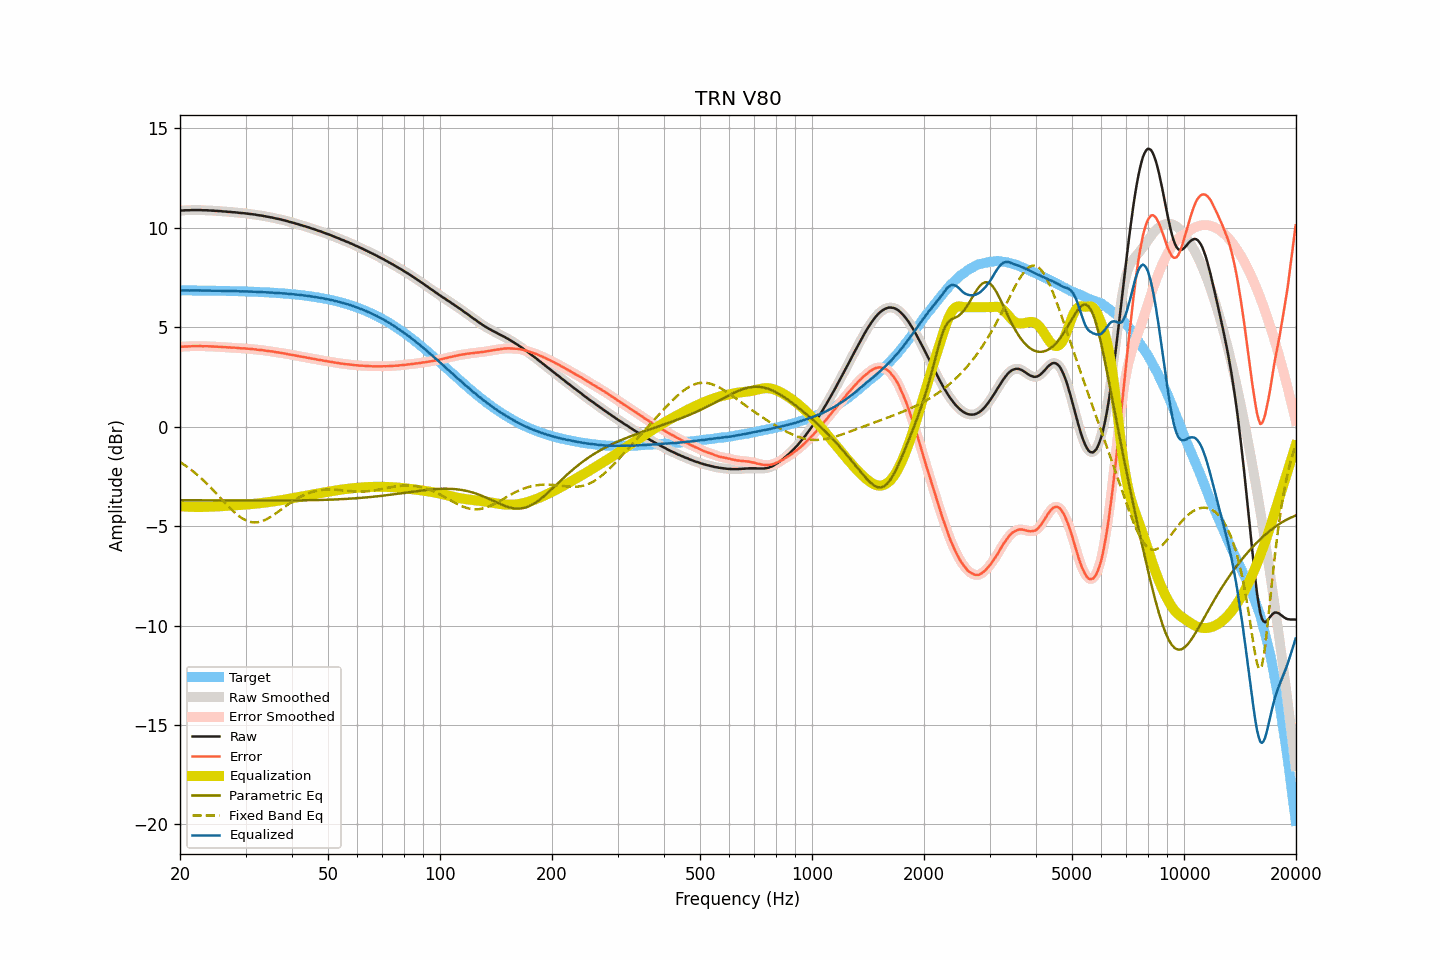

The file beside this chart, header and first rows:
frequency, raw, smoothed, error, error_smoothed, equalization, parametric_eq, fixed_band_eq, equalized_raw, equalized_smoothed, target
20.00, 10.85, 10.85, 4.00, 4.01, -4.01, -3.70, -1.78, 6.85, 6.85, 6.85
20.20, 10.86, 10.86, 4.02, 4.01, -4.01, -3.70, -1.83, 6.85, 6.85, 6.85
20.40, 10.86, 10.86, 4.02, 4.02, -4.02, -3.70, -1.89, 6.84, 6.85, 6.85
20.61, 10.87, 10.87, 4.03, 4.02, -4.02, -3.70, -1.94, 6.85, 6.85, 6.85
20.81, 10.87, 10.87, 4.03, 4.03, -4.03, -3.70, -2.00, 6.84, 6.84, 6.84
21.02, 10.87, 10.87, 4.03, 4.03, -4.03, -3.70, -2.06, 6.84, 6.84, 6.84
21.23, 10.87, 10.87, 4.03, 4.03, -4.03, -3.71, -2.12, 6.84, 6.84, 6.84
21.44, 10.88, 10.88, 4.04, 4.04, -4.04, -3.71, -2.18, 6.84, 6.84, 6.84
21.66, 10.88, 10.88, 4.04, 4.04, -4.04, -3.71, -2.24, 6.84, 6.84, 6.84
21.87, 10.88, 10.88, 4.04, 4.04, -4.04, -3.71, -2.31, 6.84, 6.84, 6.84
22.09, 10.88, 10.88, 4.04, 4.04, -4.04, -3.71, -2.37, 6.84, 6.84, 6.84
22.31, 10.88, 10.88, 4.04, 4.04, -4.04, -3.71, -2.44, 6.84, 6.84, 6.84
22.54, 10.88, 10.88, 4.04, 4.04, -4.04, -3.71, -2.51, 6.84, 6.84, 6.84
22.76, 10.88, 10.88, 4.04, 4.04, -4.04, -3.71, -2.59, 6.84, 6.84, 6.84
22.99, 10.87, 10.87, 4.04, 4.04, -4.04, -3.71, -2.66, 6.83, 6.83, 6.84
23.22, 10.87, 10.87, 4.04, 4.04, -4.04, -3.71, -2.74, 6.83, 6.83, 6.84
23.45, 10.87, 10.87, 4.04, 4.04, -4.04, -3.71, -2.81, 6.83, 6.83, 6.83
23.69, 10.87, 10.87, 4.04, 4.04, -4.03, -3.71, -2.89, 6.84, 6.83, 6.83
23.92, 10.86, 10.86, 4.03, 4.03, -4.03, -3.71, -2.98, 6.83, 6.83, 6.83
24.16, 10.86, 10.86, 4.03, 4.03, -4.03, -3.71, -3.06, 6.83, 6.83, 6.83
24.40, 10.85, 10.85, 4.02, 4.02, -4.03, -3.71, -3.14, 6.83, 6.83, 6.83
24.65, 10.85, 10.85, 4.02, 4.02, -4.02, -3.71, -3.23, 6.83, 6.83, 6.83
24.89, 10.84, 10.84, 4.01, 4.02, -4.02, -3.71, -3.31, 6.82, 6.83, 6.83
25.14, 10.84, 10.84, 4.02, 4.01, -4.01, -3.71, -3.40, 6.83, 6.83, 6.83
25.39, 10.83, 10.83, 4.01, 4.01, -4.01, -3.71, -3.48, 6.82, 6.83, 6.82
25.65, 10.83, 10.83, 4.01, 4.01, -4.00, -3.71, -3.57, 6.83, 6.82, 6.82
25.91, 10.82, 10.82, 4.00, 4.00, -4.00, -3.71, -3.66, 6.82, 6.82, 6.82
26.16, 10.81, 10.82, 3.99, 4.00, -4.00, -3.71, -3.75, 6.82, 6.82, 6.82
26.43, 10.81, 10.81, 3.99, 3.99, -3.99, -3.71, -3.83, 6.82, 6.82, 6.82
26.69, 10.80, 10.80, 3.99, 3.99, -3.99, -3.71, -3.92, 6.82, 6.82, 6.82
26.96, 10.79, 10.80, 3.98, 3.98, -3.98, -3.71, -4.00, 6.81, 6.81, 6.81
27.23, 10.79, 10.79, 3.98, 3.97, -3.98, -3.71, -4.08, 6.82, 6.81, 6.81
27.50, 10.78, 10.78, 3.97, 3.97, -3.97, -3.71, -4.17, 6.81, 6.81, 6.81
27.77, 10.77, 10.78, 3.96, 3.97, -3.97, -3.71, -4.24, 6.81, 6.81, 6.81
28.05, 10.77, 10.77, 3.96, 3.96, -3.96, -3.71, -4.32, 6.81, 6.81, 6.81
28.33, 10.76, 10.76, 3.96, 3.96, -3.95, -3.71, -4.39, 6.81, 6.81, 6.80
28.62, 10.75, 10.75, 3.95, 3.95, -3.95, -3.71, -4.46, 6.80, 6.80, 6.80
28.90, 10.74, 10.74, 3.94, 3.94, -3.94, -3.72, -4.52, 6.80, 6.80, 6.80
29.19, 10.73, 10.73, 3.93, 3.94, -3.94, -3.72, -4.58, 6.79, 6.80, 6.80
29.48, 10.73, 10.73, 3.94, 3.93, -3.93, -3.72, -4.63, 6.80, 6.80, 6.80
29.78, 10.72, 10.72, 3.93, 3.93, -3.93, -3.72, -4.67, 6.80, 6.79, 6.79
30.08, 10.71, 10.71, 3.92, 3.92, -3.92, -3.72, -4.71, 6.79, 6.79, 6.79
30.38, 10.70, 10.70, 3.91, 3.91, -3.91, -3.72, -4.75, 6.79, 6.79, 6.79
30.68, 10.69, 10.69, 3.91, 3.91, -3.91, -3.72, -4.77, 6.78, 6.78, 6.78
30.99, 10.68, 10.68, 3.90, 3.90, -3.90, -3.72, -4.80, 6.78, 6.78, 6.78
31.30, 10.67, 10.67, 3.89, 3.89, -3.89, -3.72, -4.81, 6.78, 6.78, 6.78
31.61, 10.66, 10.66, 3.89, 3.89, -3.88, -3.72, -4.82, 6.78, 6.78, 6.78
31.93, 10.65, 10.65, 3.88, 3.88, -3.88, -3.72, -4.82, 6.78, 6.77, 6.77
32.24, 10.63, 10.63, 3.86, 3.87, -3.87, -3.72, -4.81, 6.76, 6.77, 6.77
32.57, 10.62, 10.62, 3.86, 3.86, -3.86, -3.72, -4.80, 6.76, 6.76, 6.77
32.89, 10.61, 10.61, 3.85, 3.85, -3.85, -3.72, -4.78, 6.76, 6.76, 6.76
33.22, 10.60, 10.60, 3.84, 3.84, -3.84, -3.72, -4.76, 6.76, 6.76, 6.76
33.55, 10.58, 10.58, 3.83, 3.83, -3.83, -3.72, -4.73, 6.75, 6.75, 6.75
33.89, 10.57, 10.57, 3.82, 3.82, -3.82, -3.72, -4.69, 6.75, 6.75, 6.75
34.23, 10.55, 10.55, 3.81, 3.81, -3.81, -3.72, -4.65, 6.74, 6.74, 6.75
34.57, 10.54, 10.54, 3.80, 3.80, -3.80, -3.72, -4.61, 6.74, 6.74, 6.74
34.92, 10.52, 10.52, 3.78, 3.79, -3.79, -3.72, -4.56, 6.74, 6.74, 6.74
35.27, 10.51, 10.51, 3.78, 3.78, -3.78, -3.72, -4.51, 6.74, 6.73, 6.73
35.62, 10.49, 10.49, 3.76, 3.76, -3.76, -3.72, -4.46, 6.73, 6.73, 6.73
35.97, 10.47, 10.47, 3.75, 3.75, -3.75, -3.72, -4.40, 6.72, 6.72, 6.72
... 635 more rows
